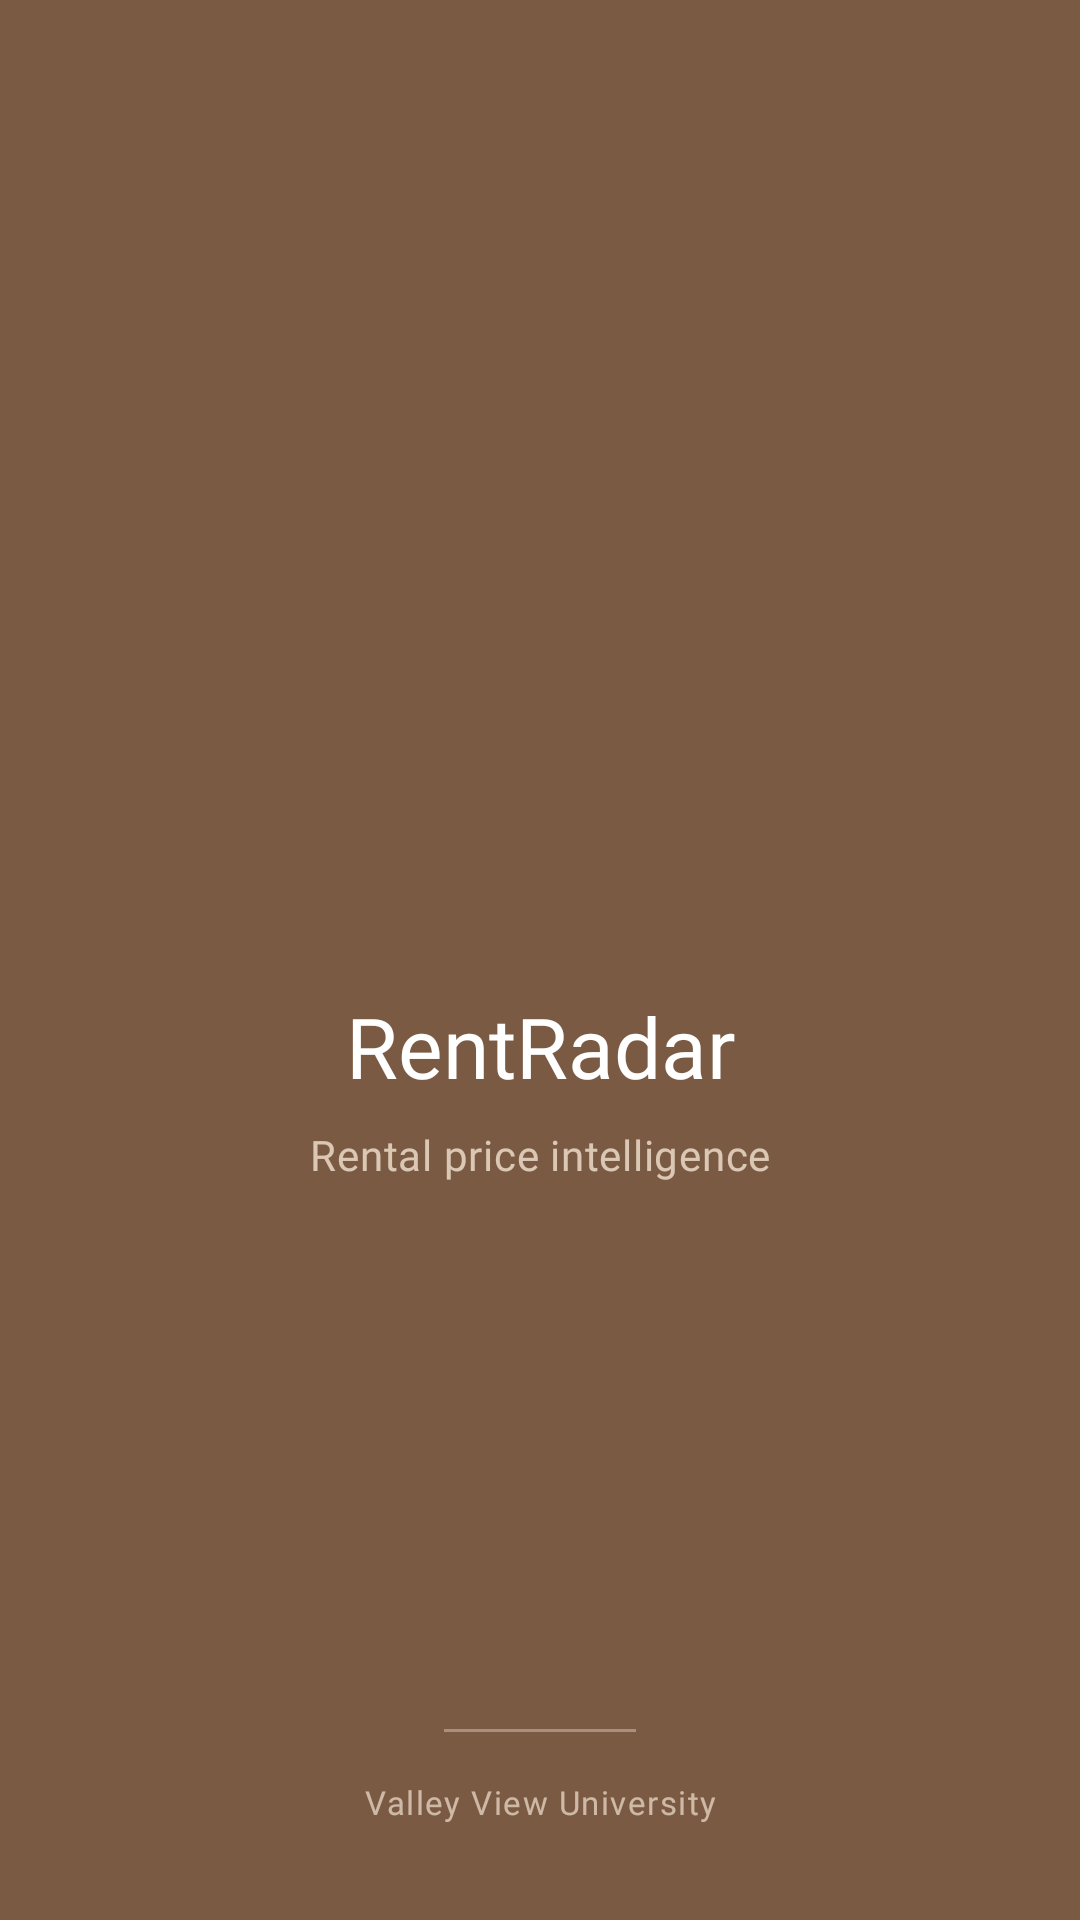

Reconstruct the res/layout file that produces this screen, plus the resources it refers to.
<!-- AndroidManifest.xml: application theme Theme.RentRadar -->
<!-- res/layout/fragment_splash.xml -->
<?xml version="1.0" encoding="utf-8"?>
<androidx.constraintlayout.widget.ConstraintLayout
    xmlns:android="http://schemas.android.com/apk/res/android"
    xmlns:app="http://schemas.android.com/apk/res-auto"
    android:layout_width="match_parent"
    android:layout_height="match_parent"
    android:background="@color/md_primary"
    android:paddingStart="@dimen/space_24"
    android:paddingEnd="@dimen/space_24">

    <ImageView
        android:id="@+id/splash_mark"
        android:layout_width="64dp"
        android:layout_height="64dp"
        android:background="@drawable/bg_splash_mark"
        android:contentDescription="@string/app_name"
        android:padding="16dp"
        android:src="@drawable/ic_brand_glyph_dark"
        app:layout_constraintTop_toTopOf="parent"
        app:layout_constraintBottom_toTopOf="@id/splash_name"
        app:layout_constraintStart_toStartOf="parent"
        app:layout_constraintEnd_toEndOf="parent"
        app:layout_constraintVertical_chainStyle="packed" />

    <TextView
        android:id="@+id/splash_name"
        android:layout_width="wrap_content"
        android:layout_height="wrap_content"
        android:layout_marginTop="@dimen/space_20"
        android:text="@string/app_name"
        android:textAppearance="?attr/textAppearanceHeadlineMedium"
        android:textColor="@color/md_on_primary"
        app:layout_constraintTop_toBottomOf="@id/splash_mark"
        app:layout_constraintBottom_toTopOf="@id/splash_tagline"
        app:layout_constraintStart_toStartOf="parent"
        app:layout_constraintEnd_toEndOf="parent" />

    <TextView
        android:id="@+id/splash_tagline"
        android:layout_width="wrap_content"
        android:layout_height="wrap_content"
        android:layout_marginTop="@dimen/space_8"
        android:alpha="0.8"
        android:text="@string/splash_tagline"
        android:textAppearance="?attr/textAppearanceBodyMedium"
        android:textColor="@color/md_primary_container"
        app:layout_constraintTop_toBottomOf="@id/splash_name"
        app:layout_constraintBottom_toBottomOf="parent"
        app:layout_constraintStart_toStartOf="parent"
        app:layout_constraintEnd_toEndOf="parent" />

    <TextView
        android:id="@+id/splash_status"
        android:layout_width="wrap_content"
        android:layout_height="wrap_content"
        android:layout_marginTop="@dimen/space_8"
        android:alpha="0.6"
        android:textAppearance="?attr/textAppearanceLabelSmall"
        android:textColor="@color/md_primary_container"
        android:visibility="gone"
        app:layout_constraintTop_toBottomOf="@id/splash_tagline"
        app:layout_constraintStart_toStartOf="parent"
        app:layout_constraintEnd_toEndOf="parent" />

    <View
        android:id="@+id/splash_rule"
        android:layout_width="64dp"
        android:layout_height="1dp"
        android:layout_marginBottom="@dimen/space_16"
        android:alpha="0.4"
        android:background="@color/md_primary_container"
        app:layout_constraintBottom_toTopOf="@id/splash_institution"
        app:layout_constraintStart_toStartOf="parent"
        app:layout_constraintEnd_toEndOf="parent" />

    <TextView
        android:id="@+id/splash_institution"
        android:layout_width="wrap_content"
        android:layout_height="wrap_content"
        android:layout_marginBottom="@dimen/space_32"
        android:alpha="0.7"
        android:text="@string/splash_institution"
        android:textAppearance="?attr/textAppearanceLabelSmall"
        android:textColor="@color/md_primary_container"
        app:layout_constraintBottom_toBottomOf="parent"
        app:layout_constraintStart_toStartOf="parent"
        app:layout_constraintEnd_toEndOf="parent" />

</androidx.constraintlayout.widget.ConstraintLayout>
<!-- resources referenced by this layout -->
<resources>
  <color name="md_on_primary">#FFFFFF</color>
  <color name="md_primary">#7A5A43</color>
  <color name="md_primary_container">#F2E2D1</color>
  <dimen name="space_16">16dp</dimen>
  <dimen name="space_20">20dp</dimen>
  <dimen name="space_24">24dp</dimen>
  <dimen name="space_32">32dp</dimen>
  <dimen name="space_8">8dp</dimen>
  <string name="app_name">RentRadar</string>
  <string name="splash_institution">Valley View University</string>
  <string name="splash_tagline">Rental price intelligence</string>
  <style name="Theme.RentRadar" parent="Base.Theme.RentRadar">
          <item name="android:windowLightStatusBar">true</item>
      </style>
  <color name="md_on_primary_container">#2B1A0E</color>
  <color name="md_secondary">#6B5B4D</color>
  <color name="md_on_secondary">#FFFFFF</color>
  <color name="md_secondary_container">#EFE3D7</color>
  <color name="md_on_secondary_container">#251A11</color>
  <color name="md_tertiary">#5A6450</color>
  <color name="md_on_tertiary">#FFFFFF</color>
  <color name="md_tertiary_container">#DDE8D4</color>
  <color name="md_on_tertiary_container">#182010</color>
  <color name="md_error">#B3261E</color>
  <color name="md_on_error">#FFFFFF</color>
  <color name="md_error_container">#F9DEDC</color>
  <color name="md_on_error_container">#410E0B</color>
  <color name="md_surface">#FDFBF8</color>
  <color name="md_on_surface">#1E1915</color>
  <color name="md_surface_variant">#EDE3D8</color>
  <color name="md_on_surface_variant">#6A5F55</color>
  <color name="md_surface_container_lowest">#FFFFFF</color>
  <color name="md_surface_container_low">#F8F2EA</color>
  <color name="md_surface_container">#F4EDE4</color>
  <color name="md_surface_container_high">#EFE7DD</color>
  <color name="md_surface_container_highest">#E9E1D6</color>
  <color name="md_outline">#C9BFB3</color>
  <color name="md_outline_variant">#E7DFD5</color>
  <color name="md_inverse_surface">#332D27</color>
  <color name="md_inverse_on_surface">#F6EFE7</color>
  <color name="md_inverse_primary">#E7BE9B</color>
  <color name="md_scrim">#000000</color>
  <style name="ShapeAppearance.RentRadar.ExtraSmall" parent="ShapeAppearance.Material3.Corner.ExtraSmall">
          <item name="cornerFamily">rounded</item>
          <item name="cornerSize">@dimen/shape_xs</item>
      </style>
  <style name="ShapeAppearance.RentRadar.Small" parent="ShapeAppearance.Material3.Corner.Small">
          <item name="cornerFamily">rounded</item>
          <item name="cornerSize">@dimen/shape_md</item>
      </style>
  <style name="ShapeAppearance.RentRadar.Medium" parent="ShapeAppearance.Material3.Corner.Medium">
          <item name="cornerFamily">rounded</item>
          <item name="cornerSize">@dimen/shape_xl</item>
      </style>
  <style name="ShapeAppearance.RentRadar.Large" parent="ShapeAppearance.Material3.Corner.Large">
          <item name="cornerFamily">rounded</item>
          <item name="cornerSize">@dimen/shape_xxl</item>
      </style>
  <style name="Widget.RentRadar.Button.Text" parent="Widget.Material3.Button.TextButton">
          <item name="shapeAppearance">@style/ShapeAppearance.RentRadar.ExtraSmall</item>
          <item name="android:textAppearance">@style/TextAppearance.RentRadar.LabelLarge</item>
      </style>
  <style name="Widget.RentRadar.Chip" parent="Widget.Material3.Chip.Assist">
          <item name="shapeAppearance">@style/ShapeAppearance.RentRadar.ExtraSmall</item>
      </style>
  <dimen name="shape_xs">2dp</dimen>
  <dimen name="shape_md">4dp</dimen>
  <dimen name="shape_xl">8dp</dimen>
  <dimen name="shape_xxl">10dp</dimen>
  <dimen name="height_button">48dp</dimen>
  <dimen name="elevation_none">0dp</dimen>
  <dimen name="stroke_width">1dp</dimen>
</resources>
